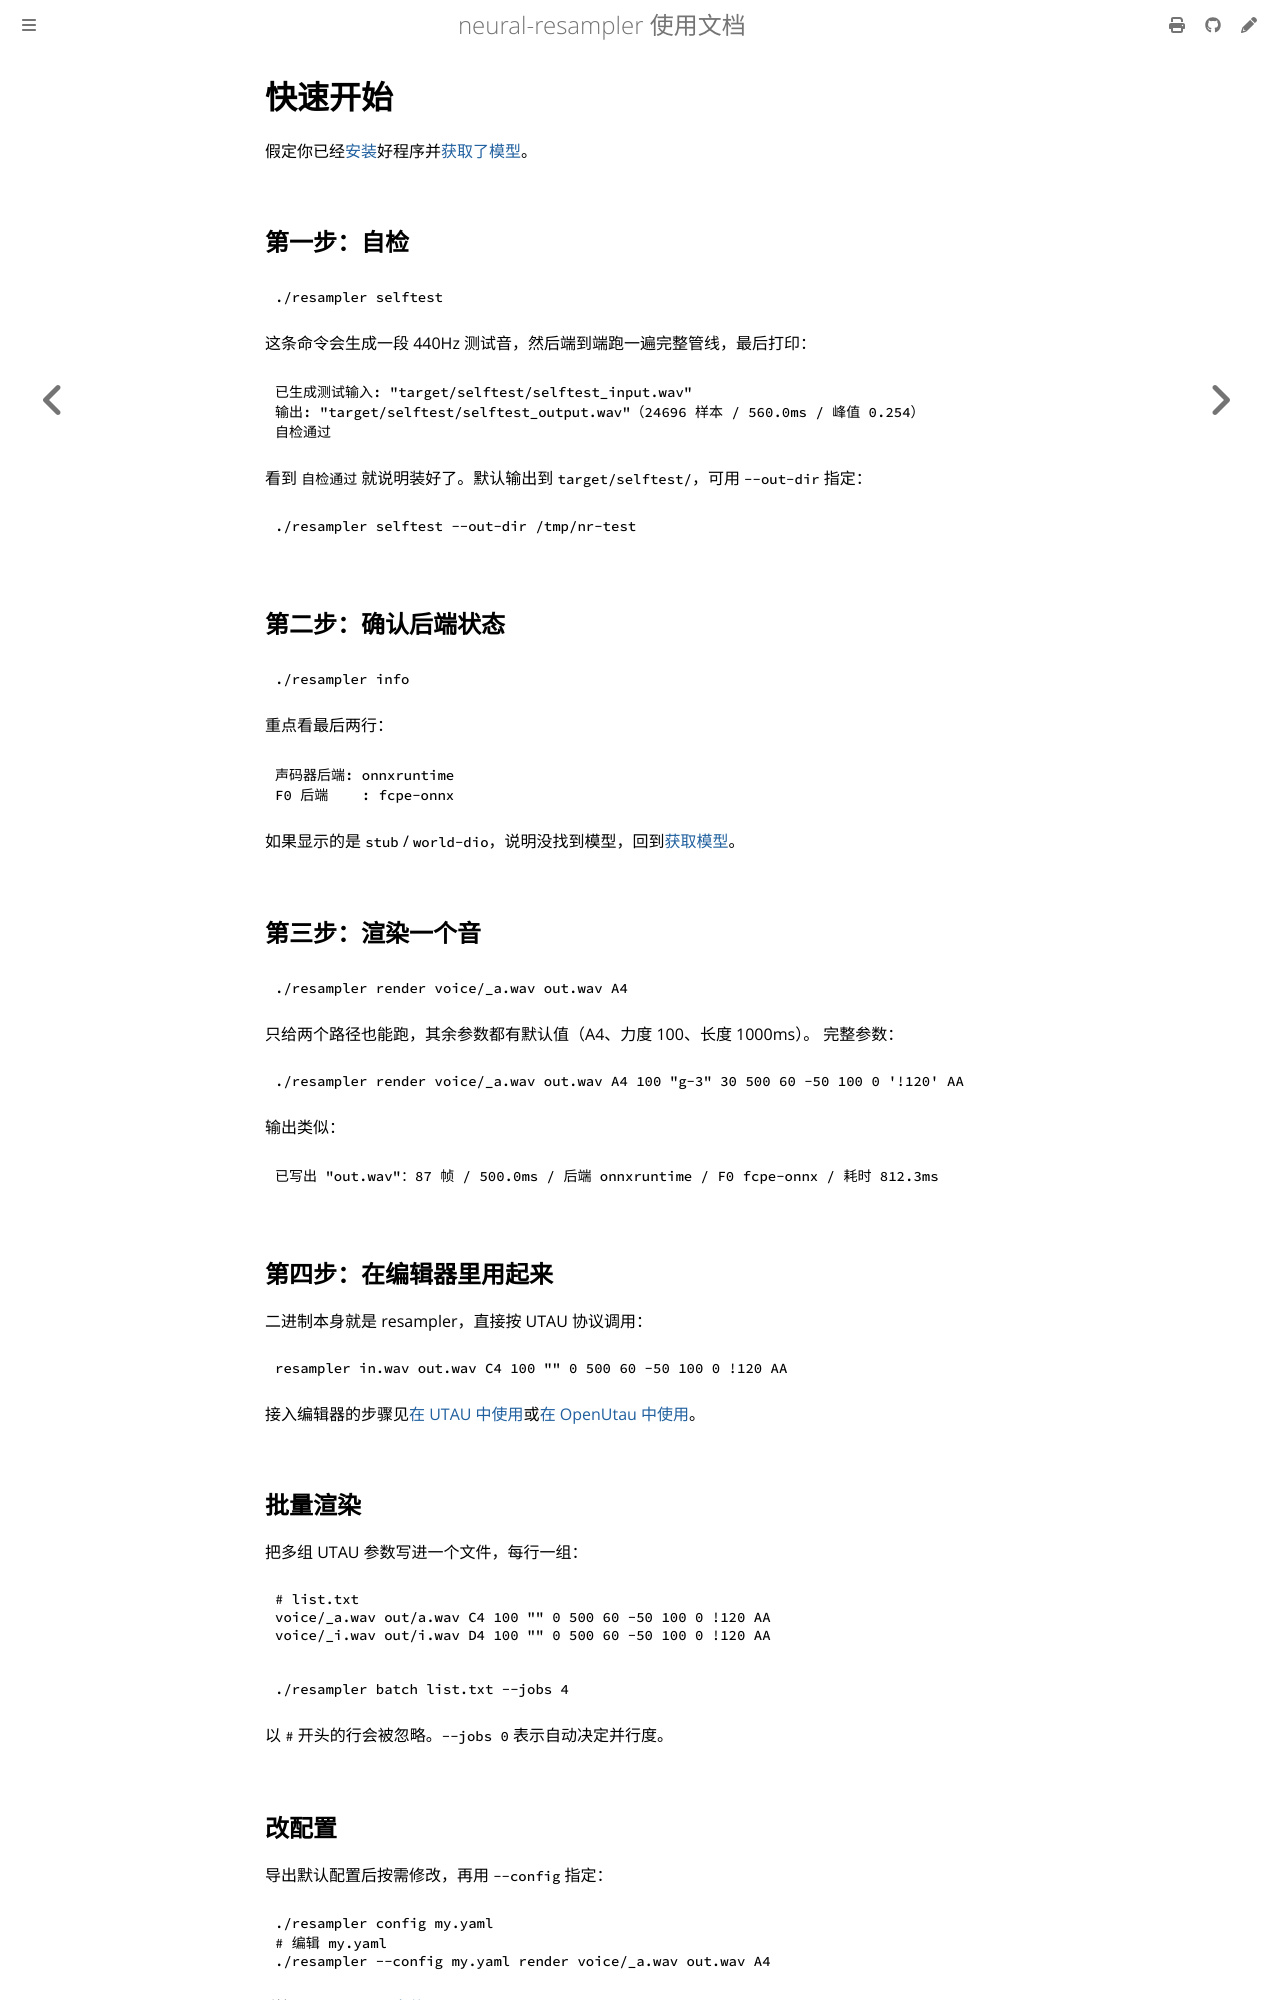

repository: Henley04/neural-resampler · page: quickstart.html · generator: mdbook

# 快速开始

假定你已经[安装](installation.md)好程序并[获取了模型](models.md)。

## 第一步：自检

```bash
./resampler selftest
```

这条命令会生成一段 440Hz 测试音，然后端到端跑一遍完整管线，最后打印：

```
已生成测试输入: "target/selftest/selftest_input.wav"
输出: "target/selftest/selftest_output.wav"（24696 样本 / 560.0ms / 峰值 0.254）
自检通过
```

看到 `自检通过` 就说明装好了。默认输出到 `target/selftest/`，可用 `--out-dir` 指定：

```bash
./resampler selftest --out-dir /tmp/nr-test
```

## 第二步：确认后端状态

```bash
./resampler info
```

重点看最后两行：

```
声码器后端: onnxruntime
F0 后端    : fcpe-onnx
```

如果显示的是 `stub` / `world-dio`，说明没找到模型，回到[获取模型](models.md)。

## 第三步：渲染一个音

```bash
./resampler render voice/_a.wav out.wav A4
```

只给两个路径也能跑，其余参数都有默认值（A4、力度 100、长度 1000ms）。
完整参数：

```bash
./resampler render voice/_a.wav out.wav A4 100 "g-3" 30 500 60 -50 100 0 '!120' AA
```

输出类似：

```
已写出 "out.wav"：87 帧 / 500.0ms / 后端 onnxruntime / F0 fcpe-onnx / 耗时 812.3ms
```

## 第四步：在编辑器里用起来

二进制本身就是 resampler，直接按 UTAU 协议调用：

```bash
resampler in.wav out.wav C4 100 "" 0 500 60 -50 100 0 !120 AA
```

接入编辑器的步骤见[在 UTAU 中使用](utau.md)或[在 OpenUtau 中使用](openutau.md)。

## 批量渲染

把多组 UTAU 参数写进一个文件，每行一组：

```text
# list.txt
voice/_a.wav out/a.wav C4 100 "" 0 500 60 -50 100 0 !120 AA
voice/_i.wav out/i.wav D4 100 "" 0 500 60 -50 100 0 !120 AA
```

```bash
./resampler batch list.txt --jobs 4
```

以 `#` 开头的行会被忽略。`--jobs 0` 表示自动决定并行度。
